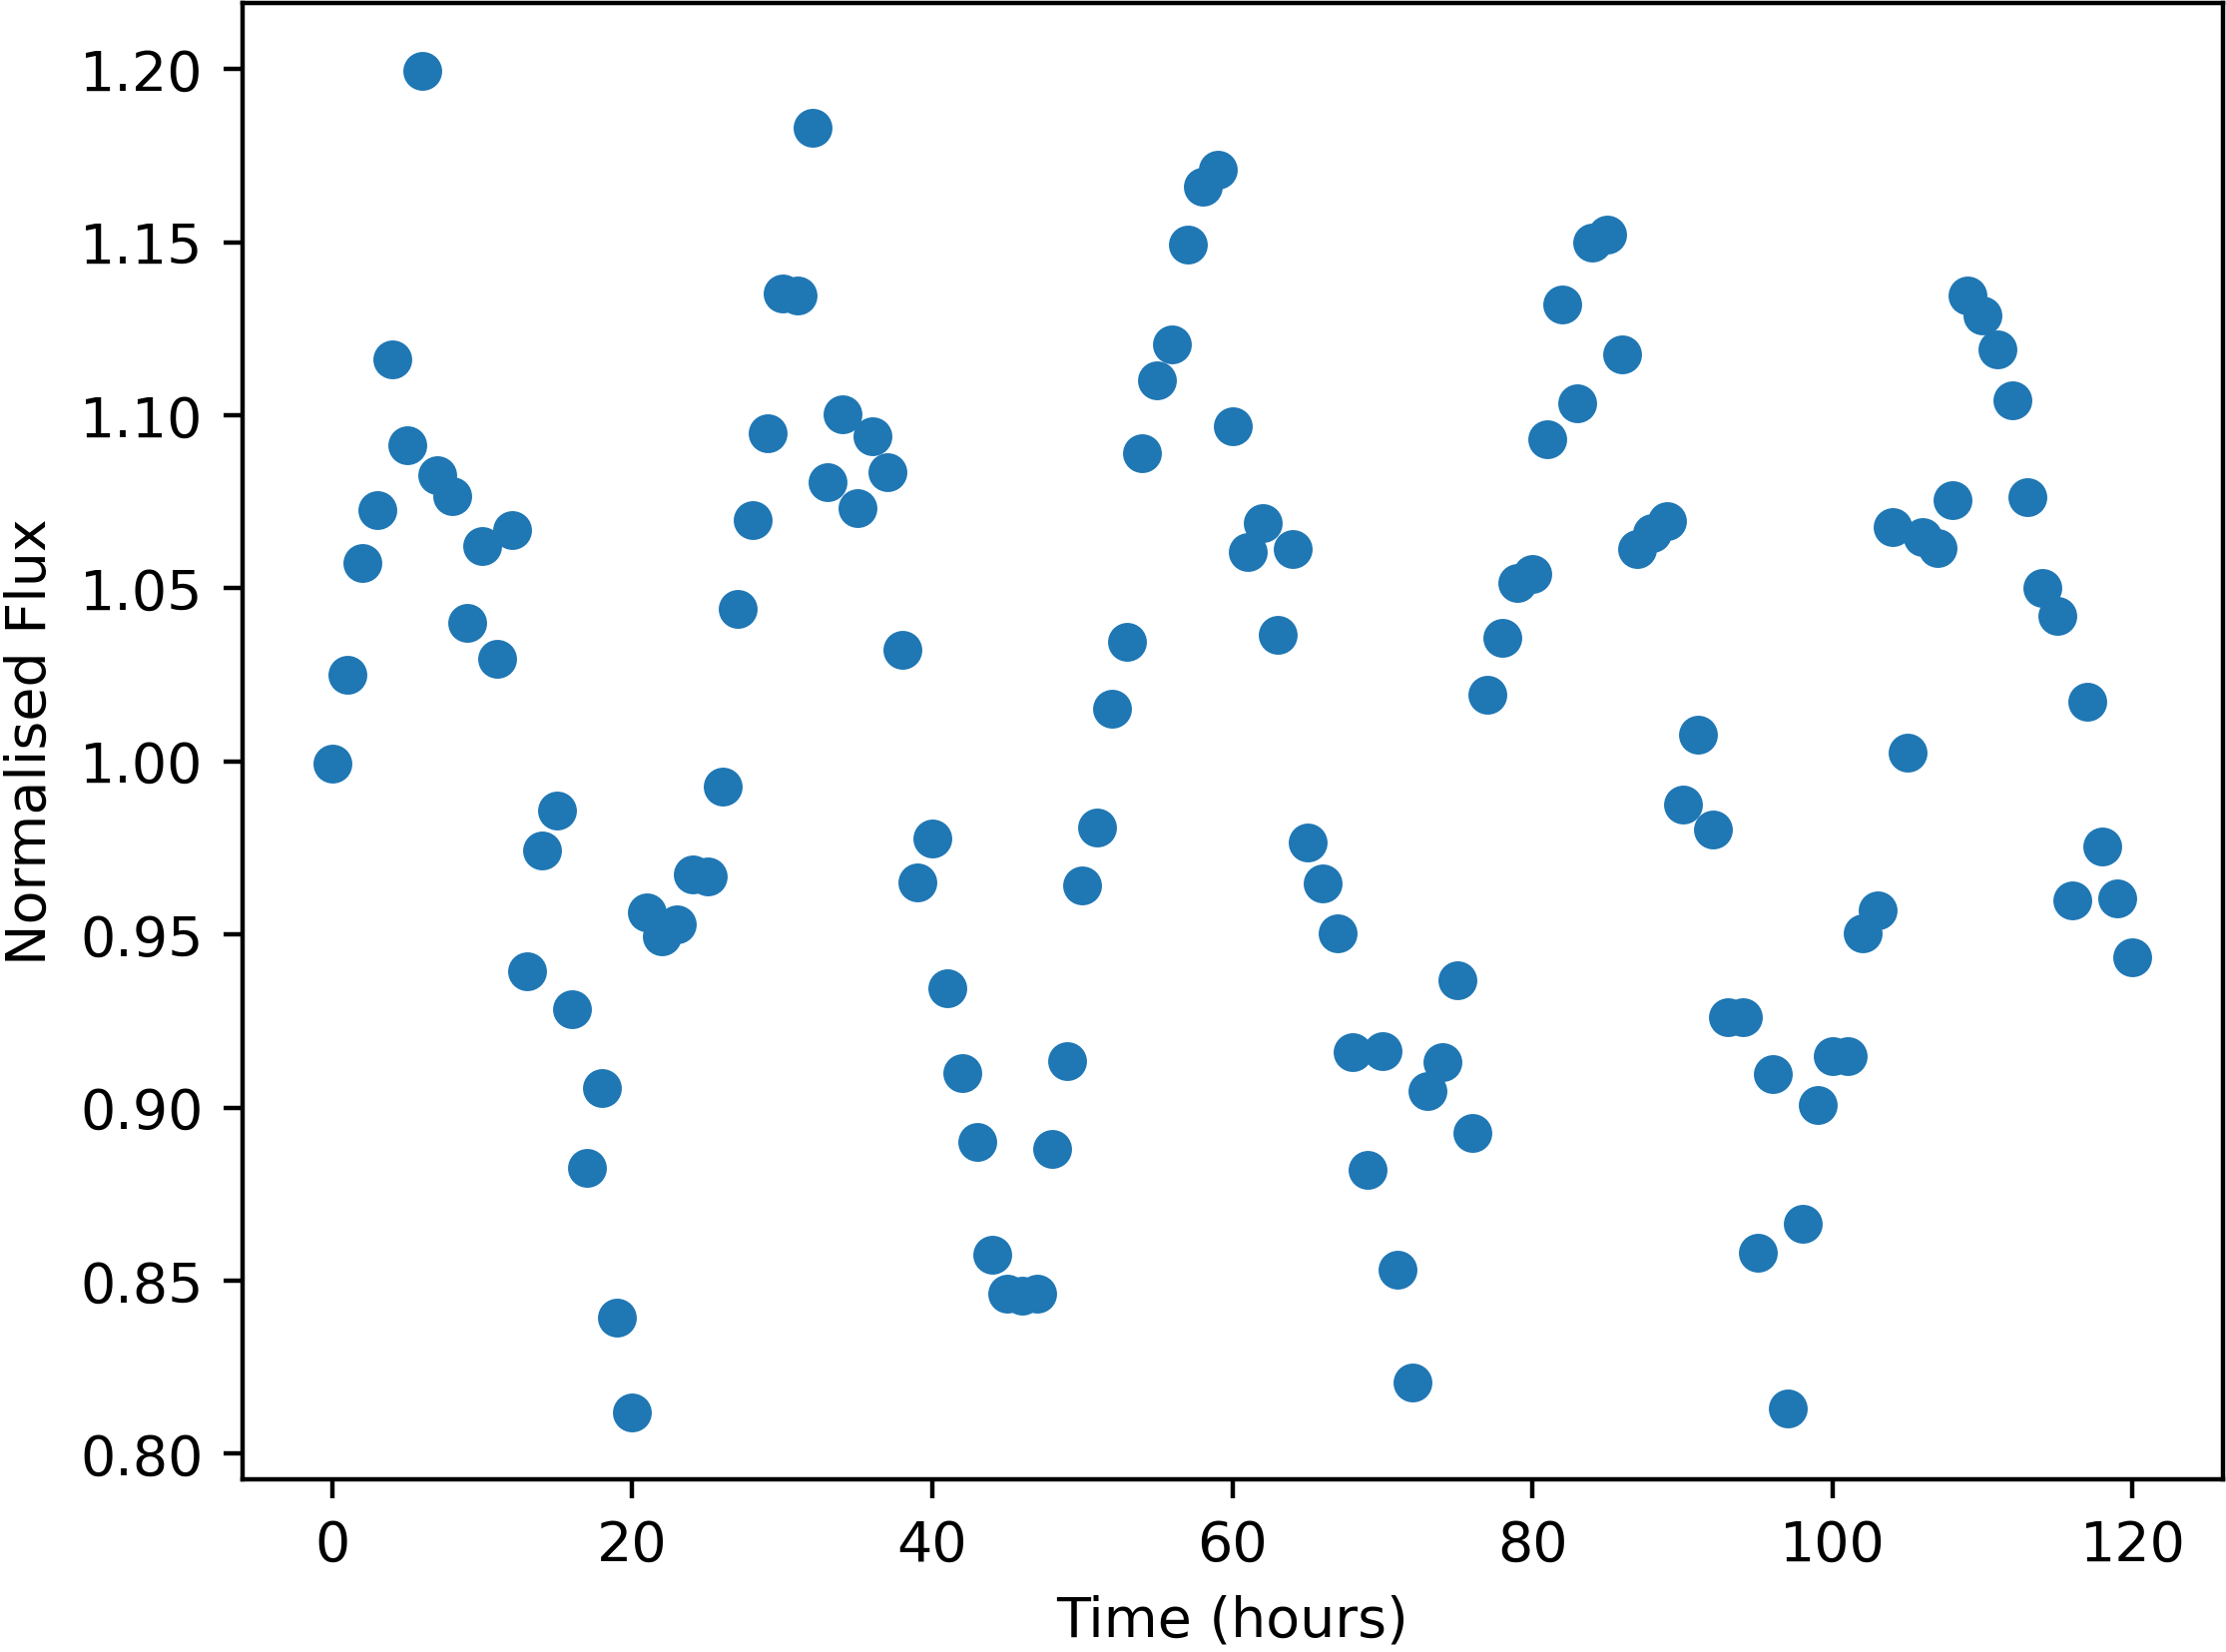

The file beside this chart, header and first rows:
Time, NormalisedFlux
0.0, 0.9995
1.0, 1.025
2.0, 1.057
3.0, 1.073
4.0, 1.116
5.0, 1.091
6.0, 1.2
7.0, 1.083
8.0, 1.077
9.0, 1.04
10.0, 1.062
11.0, 1.03
12.0, 1.067
13.0, 0.9394
14.0, 0.9743
15.0, 0.9857
16.0, 0.9286
17.0, 0.8825
18.0, 0.9056
19.0, 0.8392
20.0, 0.812
21.0, 0.9565
22.0, 0.9494
23.0, 0.9528
24.0, 0.9672
25.0, 0.9667
26.0, 0.9926
27.0, 1.044
28.0, 1.07
29.0, 1.095
30.0, 1.135
31.0, 1.135
32.0, 1.183
33.0, 1.081
34.0, 1.1
35.0, 1.073
36.0, 1.094
37.0, 1.084
38.0, 1.032
39.0, 0.9651
40.0, 0.9776
41.0, 0.9346
42.0, 0.9099
43.0, 0.8902
44.0, 0.8575
45.0, 0.8463
46.0, 0.8457
47.0, 0.8462
48.0, 0.8882
49.0, 0.9133
50.0, 0.9641
51.0, 0.9809
52.0, 1.015
53.0, 1.034
54.0, 1.089
55.0, 1.11
56.0, 1.12
57.0, 1.149
58.0, 1.166
59.0, 1.171
... 61 more rows
